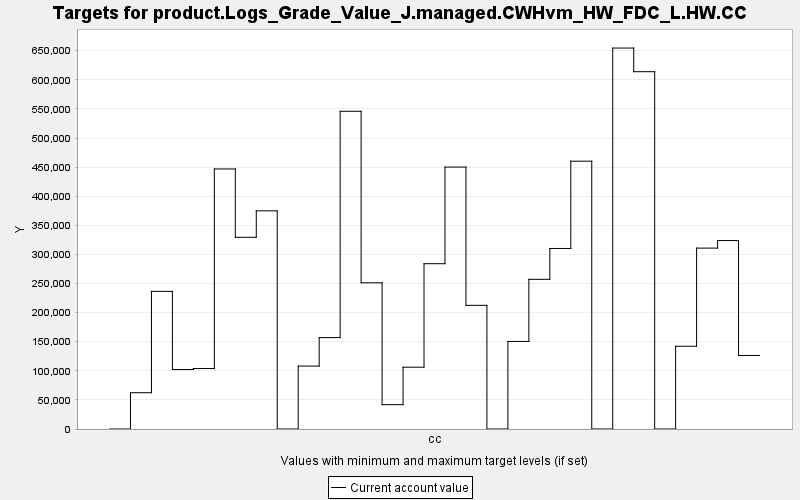

The data file committed next to this chart (first rows):
TARGET, PERIOD, YEAR, PERIODWIDTH, MINIMUM, MAXIMUM, MINWEIGHT, MAXWEIGHT, CURRENT, SUMMARY
product.Logs_Grade_Value_J.managed.CWHvm…, 0, 0, 10.0, 0.0, 10000, 1.0, 1.0, 0.0, 0.0
product.Logs_Grade_Value_J.managed.CWHvm…, 1, 10, 10.0, 0.0, 10000, 1.0, 1.0, 62351, 0.0
product.Logs_Grade_Value_J.managed.CWHvm…, 2, 20, 10.0, 0.0, 10000, 1.0, 1.0, 236463, 0.0
product.Logs_Grade_Value_J.managed.CWHvm…, 3, 30, 10.0, 0.0, 10000, 1.0, 1.0, 102171, 0.0
product.Logs_Grade_Value_J.managed.CWHvm…, 4, 40, 10.0, 0.0, 10000, 1.0, 1.0, 103993, 0.0
product.Logs_Grade_Value_J.managed.CWHvm…, 5, 50, 10.0, 0.0, 10000, 1.0, 1.0, 446827, 0.0
product.Logs_Grade_Value_J.managed.CWHvm…, 6, 60, 10.0, 0.0, 10000, 1.0, 1.0, 329402, 0.0
product.Logs_Grade_Value_J.managed.CWHvm…, 7, 70, 10.0, 0.0, 10000, 1.0, 1.0, 374892, 0.0
product.Logs_Grade_Value_J.managed.CWHvm…, 8, 80, 10.0, 0.0, 10000, 1.0, 1.0, 0.0, 0.0
product.Logs_Grade_Value_J.managed.CWHvm…, 9, 90, 10.0, 0.0, 10000, 1.0, 1.0, 108141, 0.0
product.Logs_Grade_Value_J.managed.CWHvm…, 10, 100, 10.0, 0.0, 10000, 1.0, 1.0, 157037, 0.0
product.Logs_Grade_Value_J.managed.CWHvm…, 11, 110, 10.0, 0.0, 10000, 1.0, 1.0, 545975, 0.0
product.Logs_Grade_Value_J.managed.CWHvm…, 12, 120, 10.0, 0.0, 10000, 1.0, 1.0, 251203, 0.0
product.Logs_Grade_Value_J.managed.CWHvm…, 13, 130, 10.0, 0.0, 10000, 1.0, 1.0, 41795, 0.0
product.Logs_Grade_Value_J.managed.CWHvm…, 14, 140, 10.0, 0.0, 10000, 1.0, 1.0, 106182, 0.0
product.Logs_Grade_Value_J.managed.CWHvm…, 15, 150, 10.0, 0.0, 10000, 1.0, 1.0, 284032, 0.0
product.Logs_Grade_Value_J.managed.CWHvm…, 16, 160, 10.0, 0.0, 10000, 1.0, 1.0, 450090, 0.0
product.Logs_Grade_Value_J.managed.CWHvm…, 17, 170, 10.0, 0.0, 10000, 1.0, 1.0, 212488, 0.0
product.Logs_Grade_Value_J.managed.CWHvm…, 18, 180, 10.0, 0.0, 10000, 1.0, 1.0, 0.0, 0.0
product.Logs_Grade_Value_J.managed.CWHvm…, 19, 190, 10.0, 0.0, 10000, 1.0, 1.0, 150433, 0.0
product.Logs_Grade_Value_J.managed.CWHvm…, 20, 200, 10.0, 0.0, 10000, 1.0, 1.0, 257194, 0.0
product.Logs_Grade_Value_J.managed.CWHvm…, 21, 210, 10.0, 0.0, 10000, 1.0, 1.0, 310200, 0.0
product.Logs_Grade_Value_J.managed.CWHvm…, 22, 220, 10.0, 0.0, 10000, 1.0, 1.0, 460185, 0.0
product.Logs_Grade_Value_J.managed.CWHvm…, 23, 230, 10.0, 0.0, 10000, 1.0, 1.0, 0.0, 0.0
product.Logs_Grade_Value_J.managed.CWHvm…, 24, 240, 10.0, 0.0, 10000, 1.0, 1.0, 654593, 0.0
product.Logs_Grade_Value_J.managed.CWHvm…, 25, 250, 10.0, 0.0, 10000, 1.0, 1.0, 613956, 0.0
product.Logs_Grade_Value_J.managed.CWHvm…, 26, 260, 10.0, 0.0, 10000, 1.0, 1.0, 0.0, 0.0
product.Logs_Grade_Value_J.managed.CWHvm…, 27, 270, 10.0, 0.0, 10000, 1.0, 1.0, 142208, 0.0
product.Logs_Grade_Value_J.managed.CWHvm…, 28, 280, 10.0, 0.0, 10000, 1.0, 1.0, 310834, 0.0
product.Logs_Grade_Value_J.managed.CWHvm…, 29, 290, 10.0, 0.0, 10000, 1.0, 1.0, 323789, 0.0
product.Logs_Grade_Value_J.managed.CWHvm…, 30, 300, 10.0, 0.0, 10000, 1.0, 1.0, 126389, 0.0
